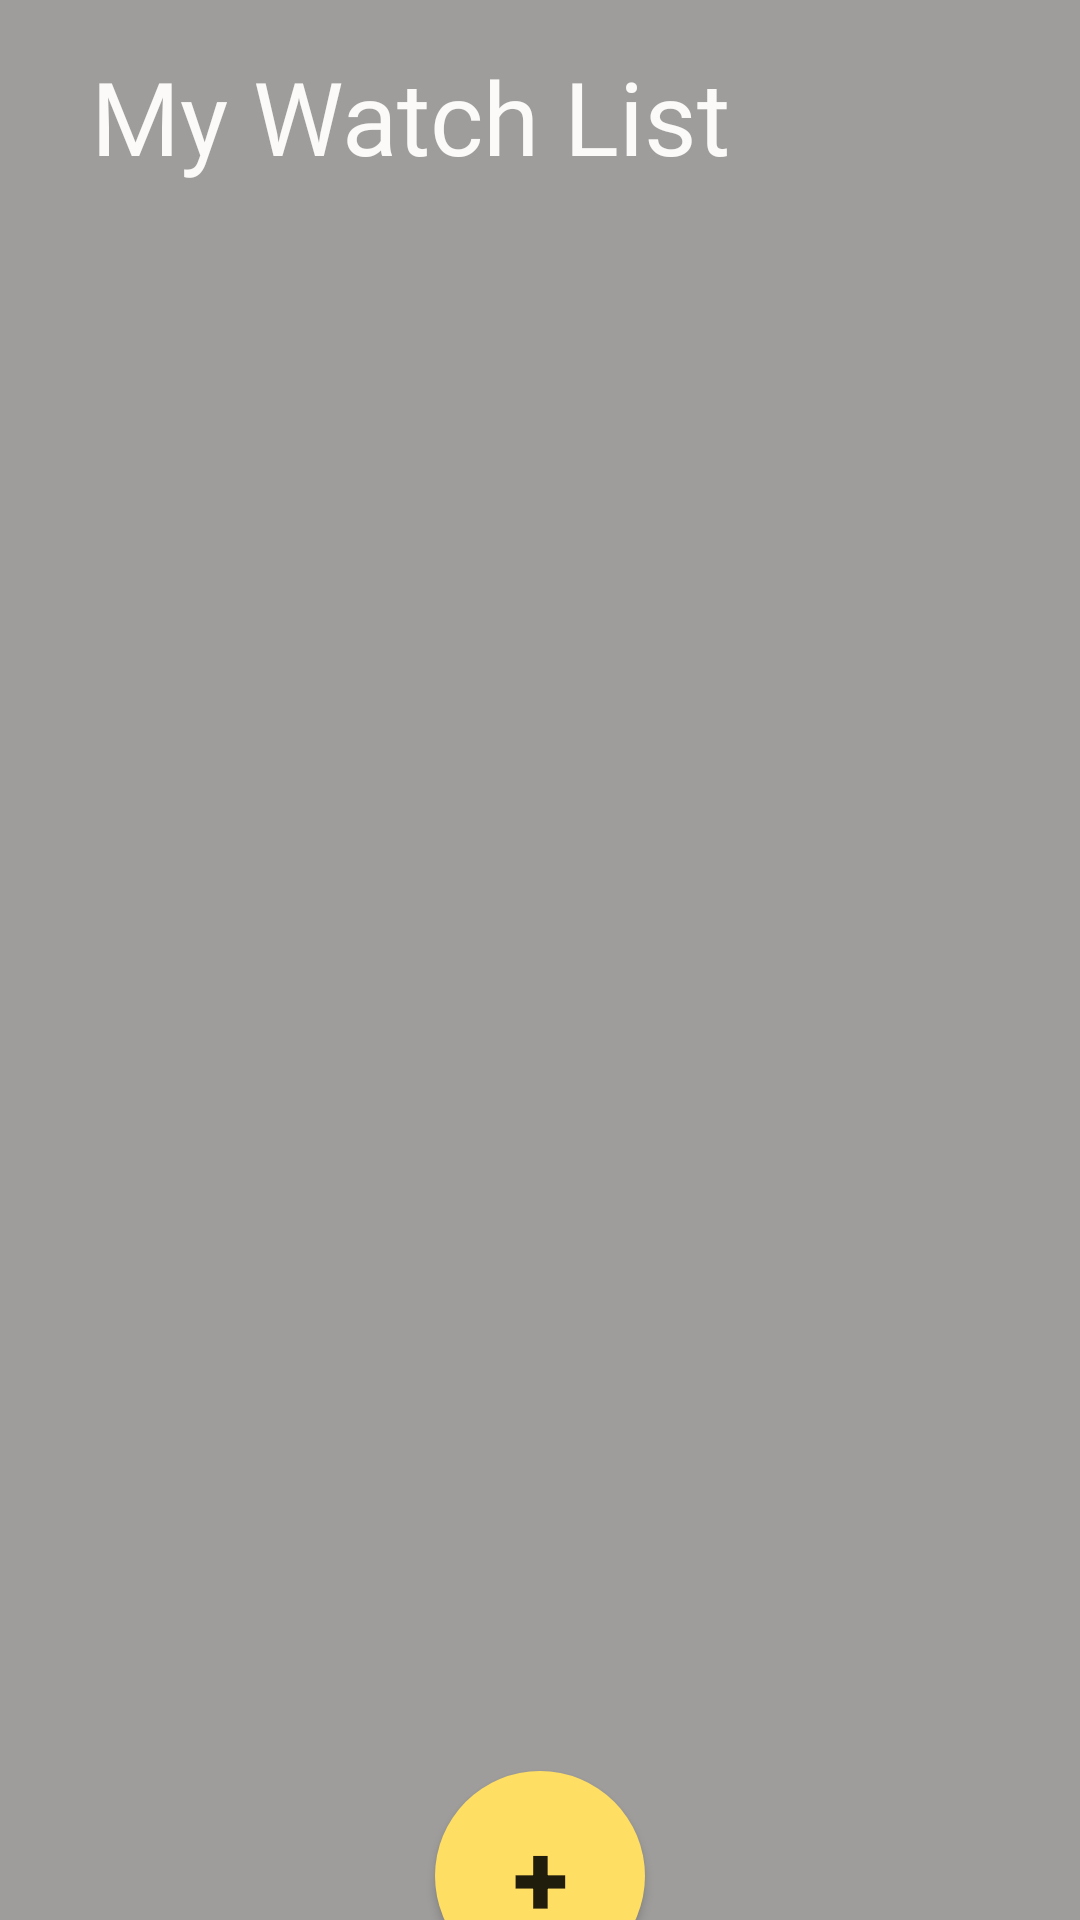

Here is an Android app screen rendered from its layout file. Give the layout XML and the strings, colors and styles it references.
<!-- AndroidManifest.xml: application theme Theme.MAD105_Final -->
<!-- res/layout/activity_main.xml -->
<?xml version="1.0" encoding="utf-8"?>
<androidx.constraintlayout.widget.ConstraintLayout xmlns:android="http://schemas.android.com/apk/res/android"
    xmlns:app="http://schemas.android.com/apk/res-auto"
    xmlns:tools="http://schemas.android.com/tools"
    android:id="@+id/mainTitle"
    android:layout_width="match_parent"
    android:layout_height="match_parent"
    android:background="#9E9D9C"
    tools:context=".MainActivity">

    <TextView
        android:id="@+id/textView"
        android:layout_width="wrap_content"
        android:layout_height="wrap_content"
        android:layout_marginTop="16dp"
        android:fontFamily="@font/arial_black"
        android:gravity="center|center_horizontal|center_vertical"
        android:text="My Watch List"
        android:textColor="#FBFAF8"
        android:textSize="34sp"
        app:layout_constraintEnd_toEndOf="parent"
        app:layout_constraintHorizontal_bias="0.205"
        app:layout_constraintStart_toStartOf="parent"
        app:layout_constraintTop_toTopOf="parent" />

    <ListView
        android:id="@+id/watchList"
        android:layout_width="403dp"
        android:layout_height="539dp"
        app:layout_constraintBottom_toBottomOf="parent"
        app:layout_constraintEnd_toEndOf="parent"
        app:layout_constraintHorizontal_bias="0.571"
        app:layout_constraintStart_toStartOf="parent"
        app:layout_constraintTop_toBottomOf="@+id/textView"
        app:layout_constraintVertical_bias="0.253"/>






    <Button
        android:id="@+id/addItemButton"
        android:layout_width="70dp"
        android:layout_height="70dp"
        android:text="+"
        android:elevation="10dp"
        android:background="@drawable/circle_button"
        android:textAlignment="center"
        android:textSize="34sp"
        android:textStyle="bold"

        app:layout_constraintBottom_toBottomOf="parent"
        app:layout_constraintEnd_toEndOf="parent"
        app:layout_constraintStart_toStartOf="parent"
        app:layout_constraintTop_toBottomOf="@+id/watchList" />

</androidx.constraintlayout.widget.ConstraintLayout>
<!-- resources referenced by this layout -->
<resources>
  <!-- drawable circle_button (drawable) -->
  <?xml version="1.0" encoding="utf-8"?>
  <shape xmlns:android="http://schemas.android.com/apk/res/android"
  android:shape="oval">
  <solid android:color="#ffde64" />
  </shape>
  <style name="Theme.MAD105_Final" parent="Theme.MaterialComponents.DayNight.DarkActionBar">
          
          <item name="colorPrimary">@color/purple_500</item>
          <item name="colorPrimaryVariant">@color/purple_700</item>
          <item name="colorOnPrimary">@color/white</item>
          
          <item name="colorSecondary">@color/teal_200</item>
          <item name="colorSecondaryVariant">@color/teal_700</item>
          <item name="colorOnSecondary">@color/black</item>
          
          <item name="android:statusBarColor">?attr/colorPrimaryVariant</item>
          
      </style>
  <!-- not gathered from this repository: default colours our renderer supplied (Android Studio template values) -->
  <color name="purple_500">#FF6200EE</color>
  <color name="purple_700">#FF3700B3</color>
  <color name="teal_200">#FF03DAC5</color>
  <color name="teal_700">#FF018786</color>
  <color name="black">#FF000000</color>
  <color name="white">#FFFFFFFF</color>
</resources>
